Labelled photos from "Dataset_crop", an image-classification folder in tapan0p/Brain-Tumor-Classification. The possible labels are: glioma, meningioma, no tumor, pituitary tumor.

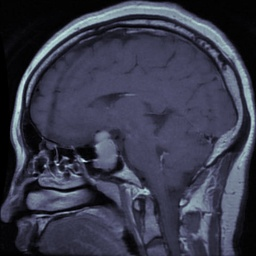
Label: pituitary tumor

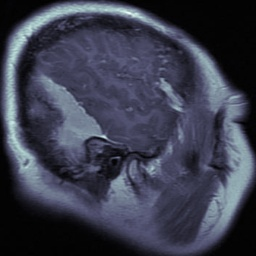
Label: meningioma

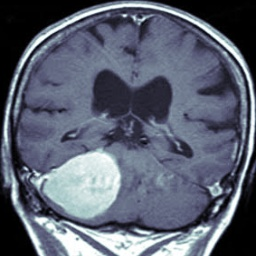
Label: meningioma

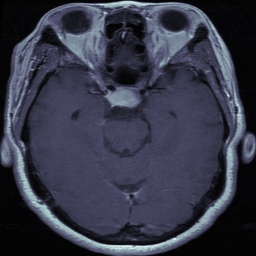
Label: pituitary tumor

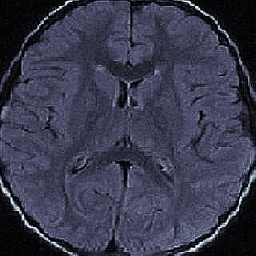
Label: no tumor

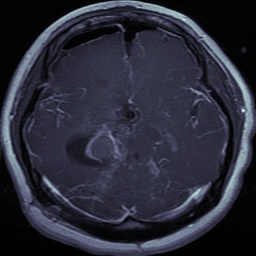
Label: glioma
